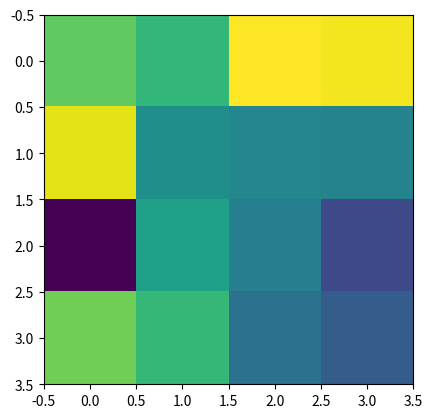

This chart was generated by the following Python code:
import numpy as np
import matplotlib as ma
ma.use('Agg')
import matplotlib.pyplot as plt


data = np.random.rand(4,4)

fig = plt.figure()
ax = fig.add_subplot(111)
ax.imshow(data,interpolation='none')

fig.savefig('test.eps')
fig.savefig('test.pdf')
fig.savefig('test.png')
